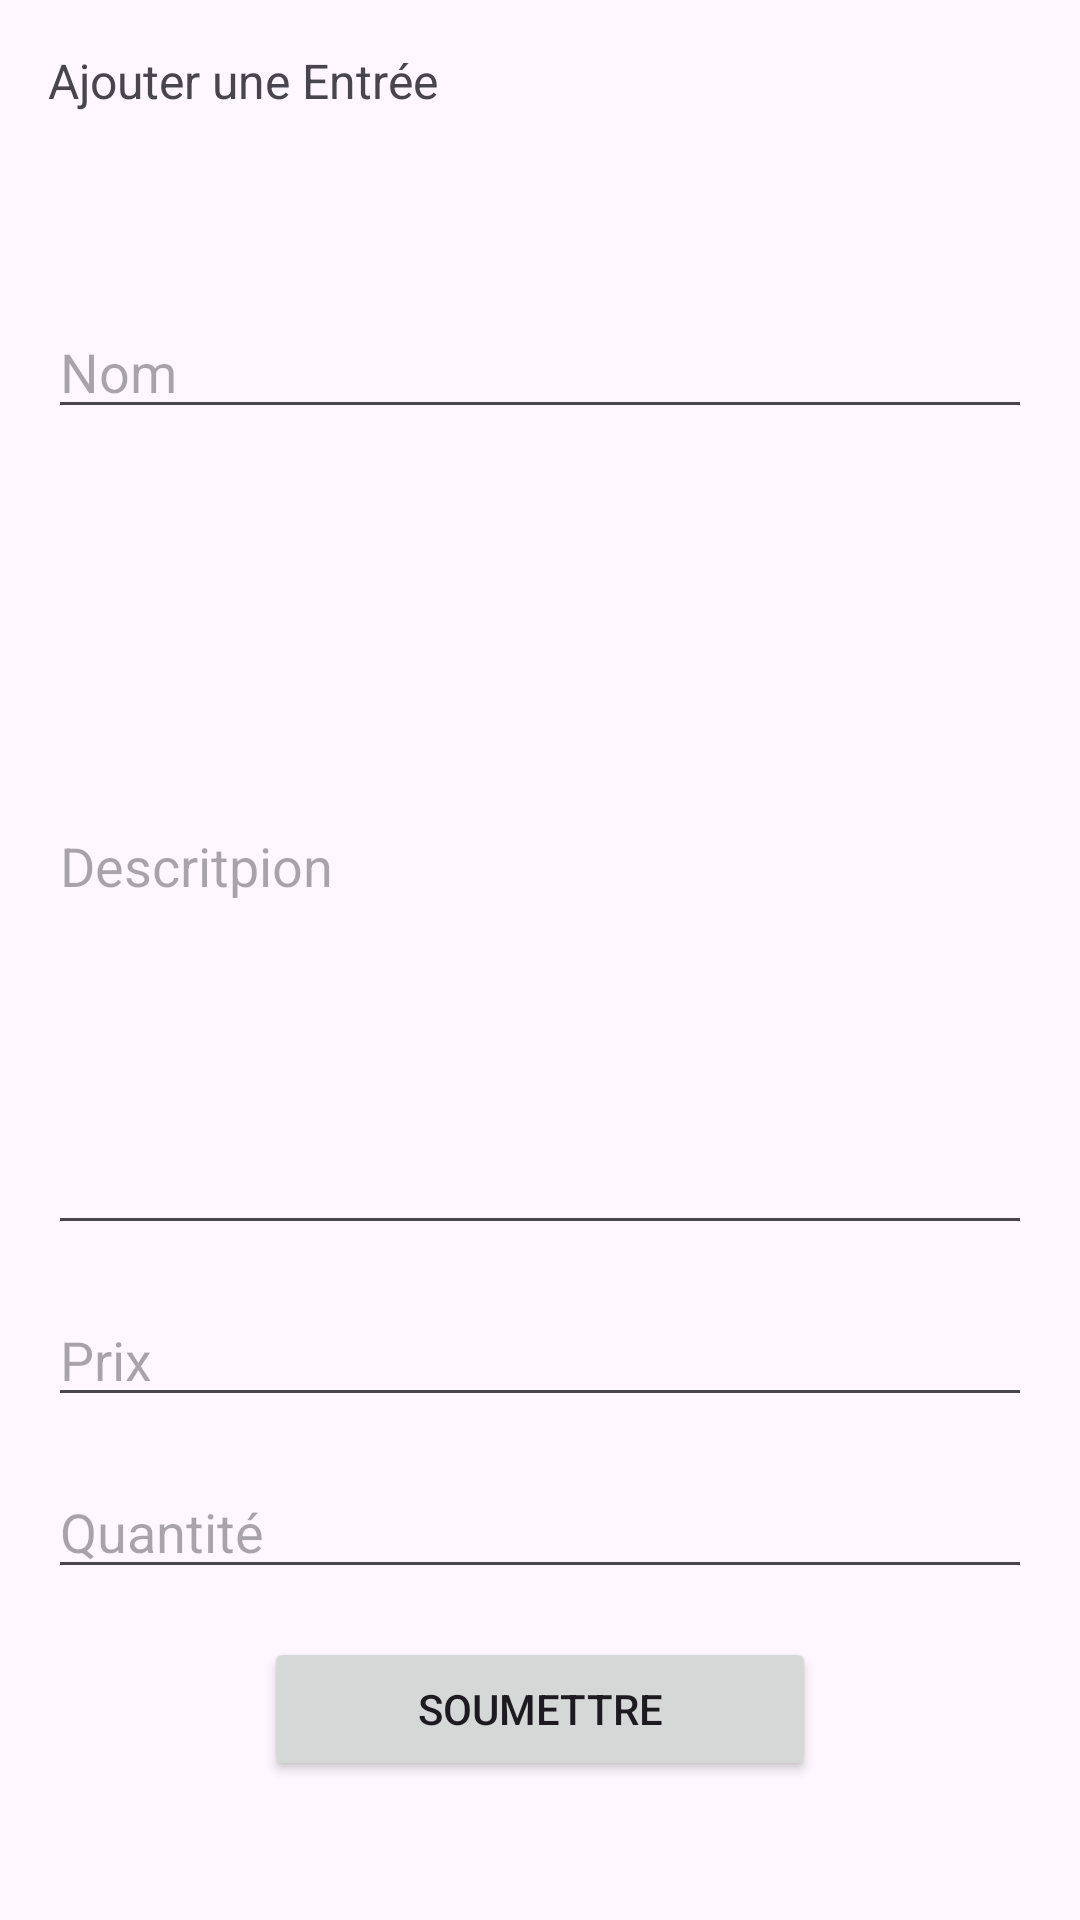

This screen was rendered from an Android layout file. Write that file and the resources it references.
<!-- AndroidManifest.xml: application theme Theme.TP3 -->
<!-- res/layout/fragment_add.xml -->
<?xml version="1.0" encoding="utf-8"?>
<FrameLayout xmlns:android="http://schemas.android.com/apk/res/android"
    xmlns:tools="http://schemas.android.com/tools"
    android:layout_width="match_parent"
    android:layout_height="match_parent"
    tools:context=".AddFragment">

    
    <LinearLayout
        android:layout_width="match_parent"
        android:layout_height="match_parent"
        android:layout_margin="16dp"
        android:orientation="vertical">

        <TextView
            android:id="@+id/pageTitle"
            android:layout_width="wrap_content"
            android:layout_height="wrap_content"
            android:text="@string/page_ajouter"
            android:textSize="16dp"></TextView>

        <EditText
            android:id="@+id/nom"
            android:layout_width="match_parent"
            android:layout_height="wrap_content"
            android:layout_marginTop="64dp"
            android:hint="Nom"></EditText>

        <EditText
            android:id="@+id/description"
            android:layout_width="match_parent"
            android:layout_height="256dp"
            android:layout_marginTop="16dp"
            android:hint="Descritpion"></EditText>

        <EditText
            android:id="@+id/prix"
            android:layout_width="match_parent"
            android:layout_height="wrap_content"
            android:layout_marginTop="16dp"
            android:hint="Prix"></EditText>

        <EditText
            android:id="@+id/qty"
            android:layout_width="match_parent"
            android:layout_height="wrap_content"
            android:layout_marginTop="16dp"
            android:hint="Quantité"></EditText>

        <Button
            android:id="@+id/btn_sumbmit"
            android:layout_width="184dp"
            android:layout_height="wrap_content"
            android:layout_gravity="center"
            android:layout_marginTop="16dp"
            android:text="Soumettre"></Button>
    </LinearLayout>

</FrameLayout>
<!-- resources referenced by this layout -->
<resources>
  <string name="page_ajouter">Ajouter une Entrée</string>
  <style name="Theme.TP3" parent="Base.Theme.TP3" />
  <style name="Base.Theme.TP3" parent="Theme.Material3.DayNight.NoActionBar">
          
          
      </style>
</resources>
